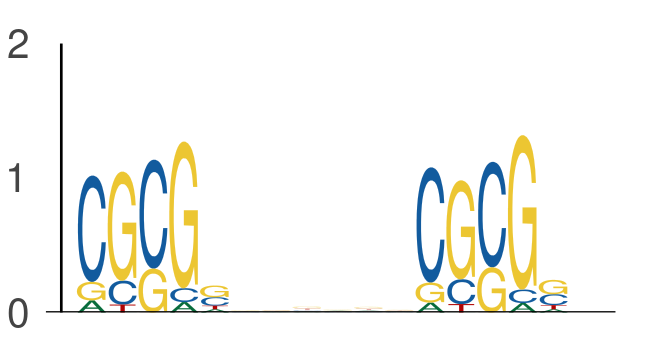

Source data for this figure (header and first rows):
seq_index, start_position, end_position, is_reversed_complement
7450, 32, 37, 0
7450, 43, 48, 0
4583, 60, 65, 0
4583, 71, 76, 0
4583, 49, 54, 0
4583, 60, 65, 0
636, 19, 24, 0
636, 30, 35, 0
6689, 49, 54, 0
6689, 60, 65, 0
3650, 6, 11, 0
3650, 17, 22, 0
7709, 65, 70, 0
7709, 76, 81, 0
7559, 67, 72, 0
7559, 78, 83, 0
7517, 30, 35, 0
7517, 41, 46, 0
7517, 50, 55, 0
7517, 61, 66, 0
6977, 49, 54, 0
6977, 60, 65, 0
2040, 42, 47, 0
2040, 53, 58, 0
594, 7, 12, 0
594, 18, 23, 0
1146, 44, 49, 0
1146, 55, 60, 0
7113, 23, 28, 0
7113, 34, 39, 0
2900, 55, 60, 0
2900, 66, 71, 0
2387, 42, 47, 0
2387, 53, 58, 0
2018, 4, 9, 0
2018, 15, 20, 0
3321, 51, 56, 0
3321, 62, 67, 0
6110, 43, 48, 0
6110, 54, 59, 0
5910, 29, 34, 0
5910, 40, 45, 0
304, 27, 32, 0
304, 38, 43, 0
5071, 54, 59, 0
5071, 65, 70, 0
5071, 43, 48, 0
5071, 54, 59, 0
7644, 19, 24, 0
7644, 30, 35, 0
4711, 54, 59, 0
4711, 65, 70, 0
3648, 67, 72, 0
3648, 78, 83, 0
4957, 48, 53, 0
4957, 59, 64, 0
4957, 66, 71, 0
4957, 77, 82, 0
180, 59, 64, 0
180, 70, 75, 0
... 728 more rows
